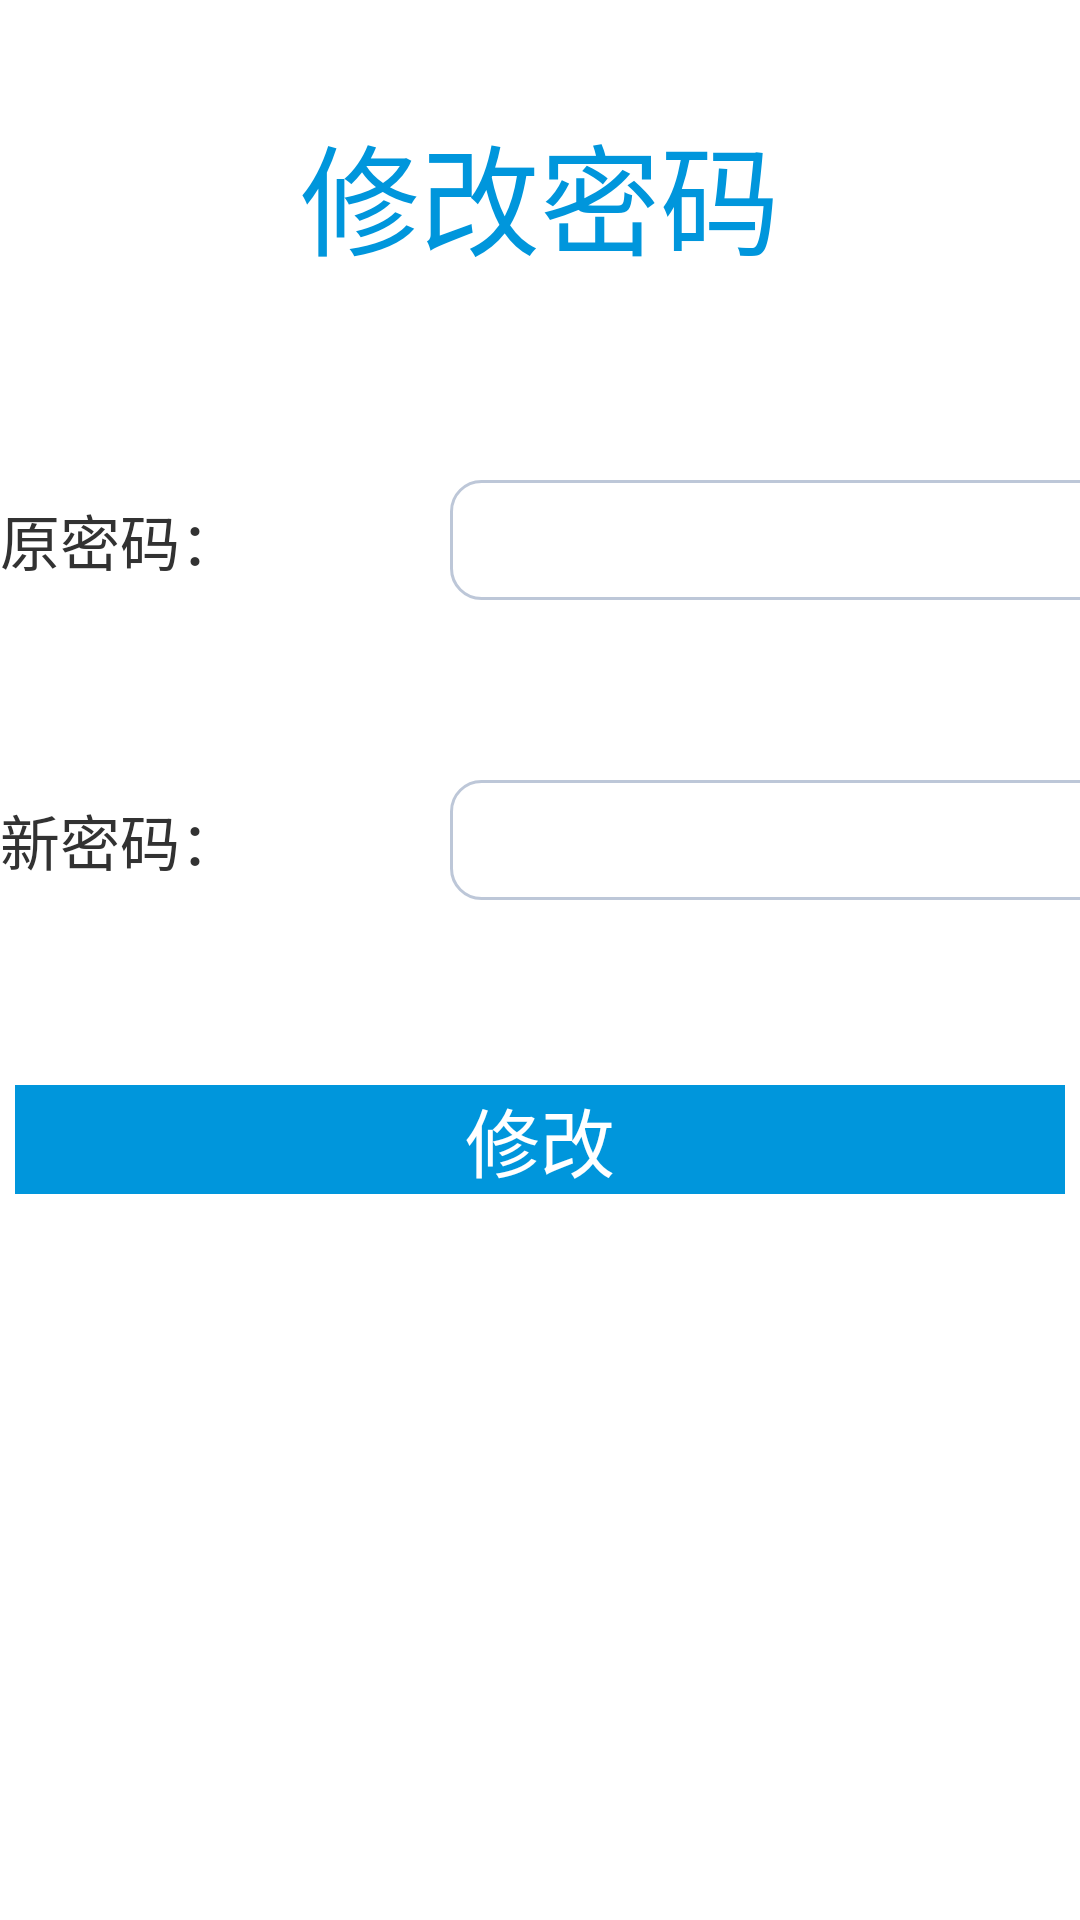

The Android layout XML behind this screen, and the referenced resources:
<!-- AndroidManifest.xml: application theme AppTheme -->
<!-- res/layout/activity_usercenter_password.xml -->
<?xml version="1.0" encoding="utf-8"?>
<LinearLayout xmlns:android="http://schemas.android.com/apk/res/android"
    android:layout_width="match_parent"
    android:layout_height="match_parent"
    android:orientation="vertical" >
    
   
   <RelativeLayout 
        android:layout_width="match_parent"
        android:layout_height="130dp">
        <TextView 
            android:layout_width="wrap_content"
            android:layout_height="wrap_content"
            android:layout_centerInParent="true"
            android:text="修改密码"
            android:textColor="#0096DC"
            android:textSize="40sp"/>
    </RelativeLayout>
    
   
    <RelativeLayout 
        android:layout_width="match_parent"
        style="@style/usercenter_password_layout">
        
        <LinearLayout 
            android:layout_width="wrap_content"
            android:layout_height="wrap_content"
            android:layout_centerInParent="true"
            android:orientation="horizontal">
            
            <TextView 
		           style="@style/usercenter_password_label"
		           android:text="原密码："/>
		       <EditText 
		           android:id="@+id/usercenter_password_old_et"
		           style="@style/usercenter_password_edittext"/>
		       <TextView 
		           style="@style/usercenter_password_hint"
		           android:text="*"/>
            
        </LinearLayout>
        
    </RelativeLayout>
    
    
    <RelativeLayout 
        android:layout_width="match_parent"
        style="@style/usercenter_password_layout">
        
        <LinearLayout 
            android:layout_width="wrap_content"
            android:layout_height="wrap_content"
            android:layout_centerInParent="true"
            android:orientation="horizontal">
            
            <TextView 
		           style="@style/usercenter_password_label"
		           android:text="新密码："/>
		       <EditText 
		           android:id="@+id/usercenter_password_new_et"
		           style="@style/usercenter_password_edittext"/>
		       <TextView 
		           style="@style/usercenter_password_hint"
		           android:text="*"/>
            
        </LinearLayout>
        
    </RelativeLayout>
    
    
    <RelativeLayout 
        android:layout_width="match_parent"
        style="@style/usercenter_password_layout">
        
        <Button
	            android:id="@+id/usercenter_password_submit_btn"
	            android:layout_width="350dp"
	            android:layout_height="wrap_content"
	            android:layout_centerInParent="true"
	            android:text="修改"
	            android:background="#0096DC"
	            android:textColor="#FFFFFF"
	            android:textSize="25sp"
	            android:layout_gravity="center_horizontal"/>
        
    </RelativeLayout>

</LinearLayout>
<!-- resources referenced by this layout -->
<resources>
  <style name="usercenter_password_edittext">
          <item name="android:layout_height">40dp</item>
          <item name="android:layout_width">250dp</item>
          <item name="android:padding">10dp</item>
          <item name="android:layout_gravity">center_vertical</item>
          <item name="android:background">@drawable/edittext_border</item>
      </style>
  <style name="usercenter_password_hint">
          <item name="android:layout_width">150dp</item>
          <item name="android:layout_height">wrap_content</item>
          <item name="android:layout_marginLeft">30dp</item>
          <item name="android:textColor">#FF0000</item>
          <item name="android:textSize">15sp</item>
          <item name="android:layout_gravity">center_vertical</item>
      </style>
  <style name="usercenter_password_label">
          <item name="android:layout_width">150dp</item>
          <item name="android:layout_height">wrap_content</item>
          <item name="android:textSize">20sp</item>
          <item name="android:layout_gravity">center_vertical</item>
      </style>
  <style name="usercenter_password_layout">
          <item name="android:layout_height">100dp</item>
      </style>
  <style name="AppTheme" parent="AppBaseTheme">
          
      </style>
  <!-- drawable edittext_border (drawable-hdpi) -->
  <?xml version="1.0" encoding="utf-8"?>
  <selector xmlns:android="http://schemas.android.com/apk/res/android" >
      <item android:state_window_focused="false" android:drawable="@drawable/edittext_normal" />  
      <item android:state_focused="true" android:drawable="@drawable/edittext_focus" />  
  </selector>
  <style name="AppBaseTheme" parent="android:Theme.Light">
          
      </style>
  <!-- drawable edittext_normal (drawable-hdpi) -->
  <?xml version="1.0" encoding="utf-8"?>
  <shape xmlns:android="http://schemas.android.com/apk/res/android" >
      <solid android:color="#FFFFFF" />   
      <corners android:radius="10dip"/>  
      <stroke    
          android:width="1dip"    
          android:color="#BDC7D8" />   
  </shape>
  <!-- drawable edittext_focus (drawable-hdpi) -->
  <?xml version="1.0" encoding="utf-8"?>
  <shape xmlns:android="http://schemas.android.com/apk/res/android" >
      <solid android:color="#FFFFFF" />   
      <corners android:radius="10dip"/>  
      <stroke    
          android:width="1dip"    
          android:color="#728ea3" />   
  </shape>
</resources>
